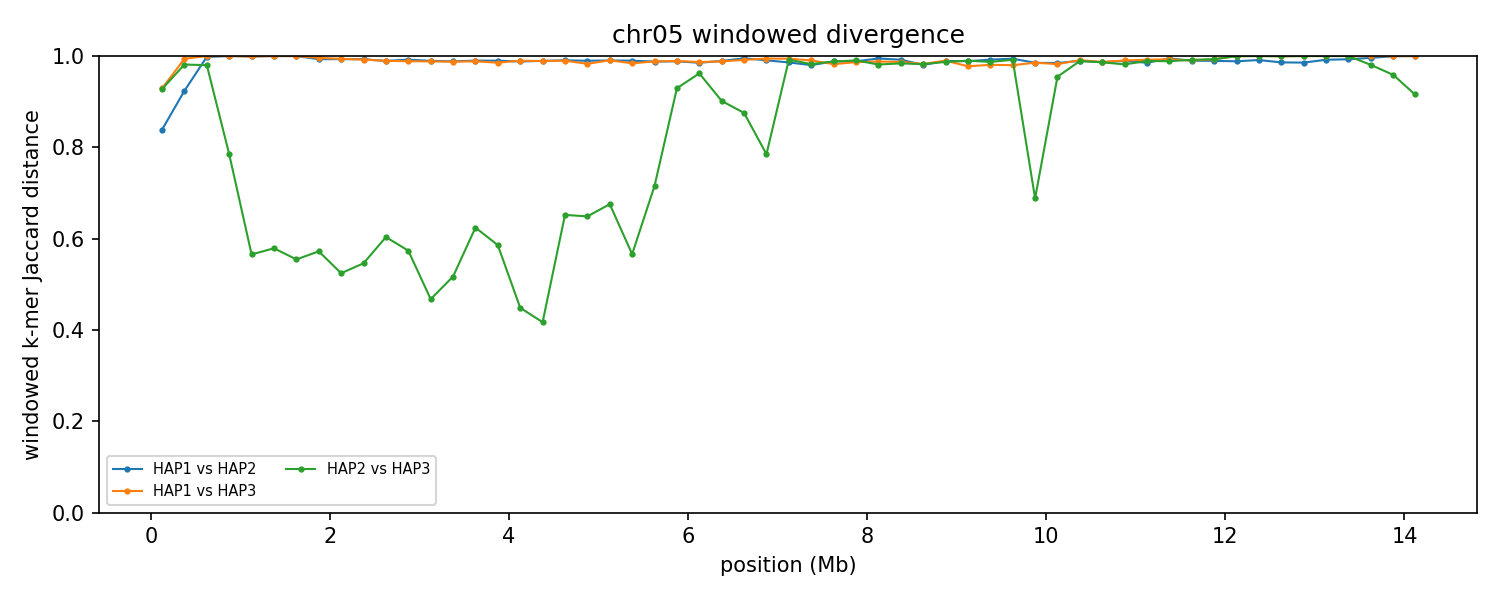

Values plotted in this chart, from the file beside it:
group	win_start	win_end	unit_a	unit_b	hap_a	hap_b	chrom_a	chrom_b	kmers_a	kmers_b	shared	union	jaccard_distance
chr05	1	250000	HAP1_chr05	HAP2_chr05	HAP1	HAP2	5	5	7789	15845	3283	20351	0.8387
chr05	1	250000	HAP1_chr05	HAP3_chr05	HAP1	HAP3	5	5	7789	30552	2537	35804	0.9291
chr05	1	250000	HAP2_chr05	HAP3_chr05	HAP2	HAP3	5	5	15845	30552	3130	43267	0.9277
chr05	250001	500000	HAP1_chr05	HAP2_chr05	HAP1	HAP2	5	5	11291	25923	2634	34580	0.9238
chr05	250001	500000	HAP1_chr05	HAP3_chr05	HAP1	HAP3	5	5	11291	215224	1369	225146	0.9939
chr05	250001	500000	HAP2_chr05	HAP3_chr05	HAP2	HAP3	5	5	25923	215224	4417	236730	0.9813
chr05	500001	750000	HAP1_chr05	HAP2_chr05	HAP1	HAP2	5	5	9110	227186	460	235836	0.998
chr05	500001	750000	HAP1_chr05	HAP3_chr05	HAP1	HAP3	5	5	9110	212066	16	221160	0.9999
chr05	500001	750000	HAP2_chr05	HAP3_chr05	HAP2	HAP3	5	5	227186	212066	8663	430589	0.9799
chr05	750001	1000000	HAP1_chr05	HAP2_chr05	HAP1	HAP2	5	5	8938	242423	24	251337	0.9999
chr05	750001	1000000	HAP1_chr05	HAP3_chr05	HAP1	HAP3	5	5	8938	213756	8	222686	1
chr05	750001	1000000	HAP2_chr05	HAP3_chr05	HAP2	HAP3	5	5	242423	213756	80775	375404	0.7848
chr05	1000001	1250000	HAP1_chr05	HAP2_chr05	HAP1	HAP2	5	5	21573	218615	208	239980	0.9991
chr05	1000001	1250000	HAP1_chr05	HAP3_chr05	HAP1	HAP3	5	5	21573	234799	271	256101	0.9989
chr05	1000001	1250000	HAP2_chr05	HAP3_chr05	HAP2	HAP3	5	5	218615	234799	137361	316053	0.5654
chr05	1250001	1500000	HAP1_chr05	HAP2_chr05	HAP1	HAP2	5	5	14013	224293	28	238278	0.9999
chr05	1250001	1500000	HAP1_chr05	HAP3_chr05	HAP1	HAP3	5	5	14013	202572	32	216553	0.9999
chr05	1250001	1500000	HAP2_chr05	HAP3_chr05	HAP2	HAP3	5	5	224293	202572	126487	300378	0.5789
chr05	1500001	1750000	HAP1_chr05	HAP2_chr05	HAP1	HAP2	5	5	17592	207379	32	224939	0.9999
chr05	1500001	1750000	HAP1_chr05	HAP3_chr05	HAP1	HAP3	5	5	17592	198883	26	216449	0.9999
chr05	1500001	1750000	HAP2_chr05	HAP3_chr05	HAP2	HAP3	5	5	207379	198883	125223	281039	0.5544
chr05	1750001	2000000	HAP1_chr05	HAP2_chr05	HAP1	HAP2	5	5	154388	232458	2697	384149	0.993
chr05	1750001	2000000	HAP1_chr05	HAP3_chr05	HAP1	HAP3	5	5	154388	237764	1578	390574	0.996
chr05	1750001	2000000	HAP2_chr05	HAP3_chr05	HAP2	HAP3	5	5	232458	237764	140901	329321	0.5721
chr05	2000001	2250000	HAP1_chr05	HAP2_chr05	HAP1	HAP2	5	5	204135	227258	2914	428479	0.9932
chr05	2000001	2250000	HAP1_chr05	HAP3_chr05	HAP1	HAP3	5	5	204135	209685	2576	411244	0.9937
chr05	2000001	2250000	HAP2_chr05	HAP3_chr05	HAP2	HAP3	5	5	227258	209685	140864	296079	0.5242
chr05	2250001	2500000	HAP1_chr05	HAP2_chr05	HAP1	HAP2	5	5	229977	240460	3318	467119	0.9929
chr05	2250001	2500000	HAP1_chr05	HAP3_chr05	HAP1	HAP3	5	5	229977	236967	3626	463318	0.9922
chr05	2250001	2500000	HAP2_chr05	HAP3_chr05	HAP2	HAP3	5	5	240460	236967	149077	328350	0.546
chr05	2500001	2750000	HAP1_chr05	HAP2_chr05	HAP1	HAP2	5	5	241109	237730	5174	473665	0.9891
chr05	2500001	2750000	HAP1_chr05	HAP3_chr05	HAP1	HAP3	5	5	241109	239153	5007	475255	0.9895
chr05	2500001	2750000	HAP2_chr05	HAP3_chr05	HAP2	HAP3	5	5	237730	239153	135421	341462	0.6034
chr05	2750001	3000000	HAP1_chr05	HAP2_chr05	HAP1	HAP2	5	5	215762	220123	3432	432453	0.9921
chr05	2750001	3000000	HAP1_chr05	HAP3_chr05	HAP1	HAP3	5	5	215762	237450	5121	448091	0.9886
chr05	2750001	3000000	HAP2_chr05	HAP3_chr05	HAP2	HAP3	5	5	220123	237450	136756	320817	0.5737
chr05	3000001	3250000	HAP1_chr05	HAP2_chr05	HAP1	HAP2	5	5	204886	240368	4703	440551	0.9893
chr05	3000001	3250000	HAP1_chr05	HAP3_chr05	HAP1	HAP3	5	5	204886	214582	4922	414546	0.9881
chr05	3000001	3250000	HAP2_chr05	HAP3_chr05	HAP2	HAP3	5	5	240368	214582	158088	296862	0.4675
chr05	3250001	3500000	HAP1_chr05	HAP2_chr05	HAP1	HAP2	5	5	223471	240990	5397	459064	0.9882
chr05	3250001	3500000	HAP1_chr05	HAP3_chr05	HAP1	HAP3	5	5	223471	239551	5704	457318	0.9875
chr05	3250001	3500000	HAP2_chr05	HAP3_chr05	HAP2	HAP3	5	5	240990	239551	156506	324035	0.517
chr05	3500001	3750000	HAP1_chr05	HAP2_chr05	HAP1	HAP2	5	5	224203	241579	4668	461114	0.9899
chr05	3500001	3750000	HAP1_chr05	HAP3_chr05	HAP1	HAP3	5	5	224203	236926	5297	455832	0.9884
chr05	3500001	3750000	HAP2_chr05	HAP3_chr05	HAP2	HAP3	5	5	241579	236926	130699	347806	0.6242
chr05	3750001	4000000	HAP1_chr05	HAP2_chr05	HAP1	HAP2	5	5	241281	242681	4940	479022	0.9897
chr05	3750001	4000000	HAP1_chr05	HAP3_chr05	HAP1	HAP3	5	5	241281	240709	7003	474987	0.9853
chr05	3750001	4000000	HAP2_chr05	HAP3_chr05	HAP2	HAP3	5	5	242681	240709	141615	341775	0.5856
chr05	4000001	4250000	HAP1_chr05	HAP2_chr05	HAP1	HAP2	5	5	232006	236785	5567	463224	0.988
chr05	4000001	4250000	HAP1_chr05	HAP3_chr05	HAP1	HAP3	5	5	232006	238306	4787	465525	0.9897
chr05	4000001	4250000	HAP2_chr05	HAP3_chr05	HAP2	HAP3	5	5	236785	238306	168890	306201	0.4484
chr05	4250001	4500000	HAP1_chr05	HAP2_chr05	HAP1	HAP2	5	5	243268	239810	5077	478001	0.9894
chr05	4250001	4500000	HAP1_chr05	HAP3_chr05	HAP1	HAP3	5	5	243268	240345	5316	478297	0.9889
chr05	4250001	4500000	HAP2_chr05	HAP3_chr05	HAP2	HAP3	5	5	239810	240345	176834	303321	0.417
chr05	4500001	4750000	HAP1_chr05	HAP2_chr05	HAP1	HAP2	5	5	240878	244594	4537	480935	0.9906
chr05	4500001	4750000	HAP1_chr05	HAP3_chr05	HAP1	HAP3	5	5	240878	241504	4865	477517	0.9898
chr05	4500001	4750000	HAP2_chr05	HAP3_chr05	HAP2	HAP3	5	5	244594	241504	125492	360606	0.652
chr05	4750001	5000000	HAP1_chr05	HAP2_chr05	HAP1	HAP2	5	5	242718	242893	5012	480599	0.9896
chr05	4750001	5000000	HAP1_chr05	HAP3_chr05	HAP1	HAP3	5	5	242718	244278	8213	478783	0.9828
chr05	4750001	5000000	HAP2_chr05	HAP3_chr05	HAP2	HAP3	5	5	242893	244278	126646	360525	0.6487
... 111 more rows
